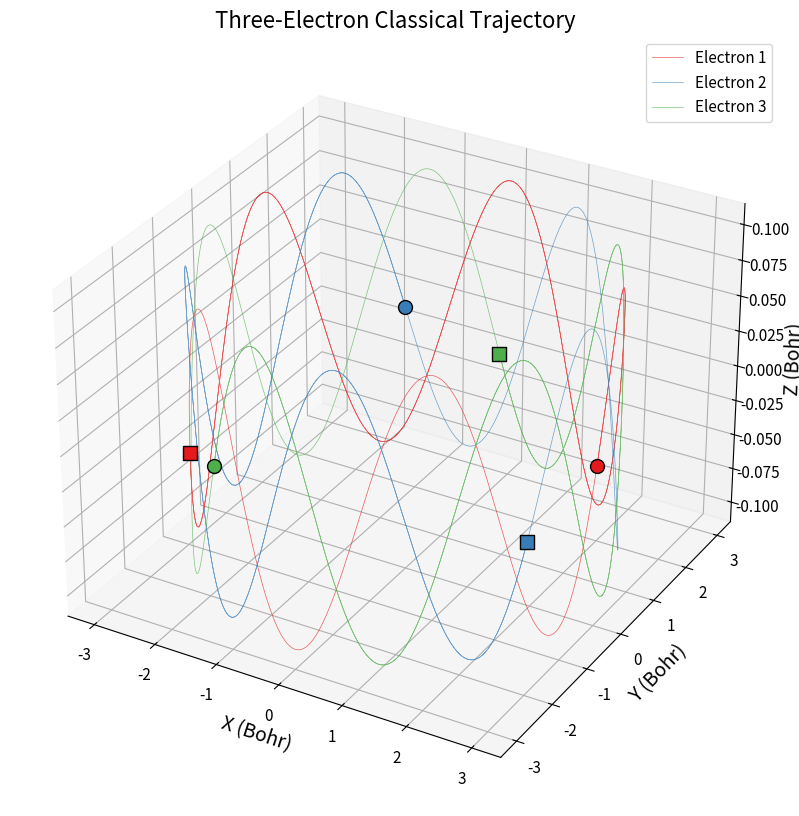
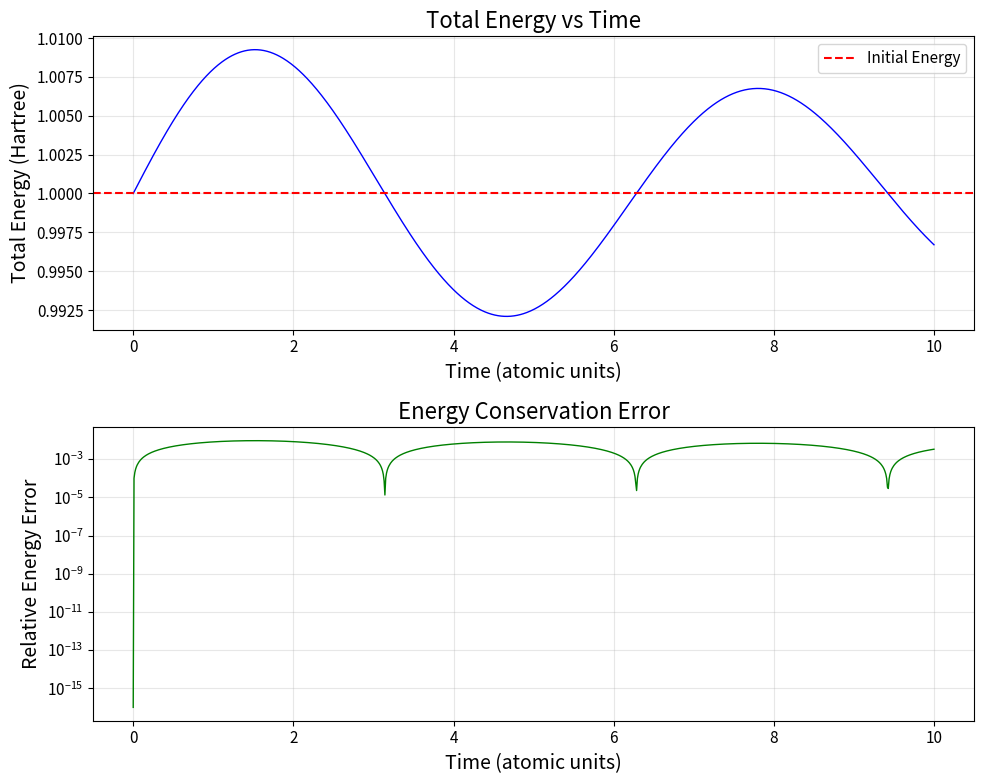

Generate these figures, in order, with matplotlib:
"""
Visualization Module for Particle Simulations

Provides plotting functions for:
- Particle trajectories (classical)
- Wave function probability distributions (quantum)
- Energy level diagrams
- Comparison charts
"""

import numpy as np
import matplotlib.pyplot as plt
from mpl_toolkits.mplot3d import Axes3D
from typing import Dict, List, Optional, Tuple
import matplotlib.colors as mcolors


def set_style():
    """Set publication-quality plot style."""
    plt.rcParams.update({
        'font.size': 12,
        'axes.labelsize': 14,
        'axes.titlesize': 16,
        'xtick.labelsize': 11,
        'ytick.labelsize': 11,
        'legend.fontsize': 11,
        'figure.figsize': (10, 8),
        'figure.dpi': 100,
        'axes.grid': True,
        'grid.alpha': 0.3,
    })


def plot_three_electron_trajectory(trajectory: np.ndarray,
                                    title: str = "Three-Electron Classical Trajectory",
                                    save_path: Optional[str] = None) -> plt.Figure:
    """
    Plot 3D trajectory of three electrons.
    
    Parameters:
    -----------
    trajectory : np.ndarray
        Shape (n_steps, 3, 3) - positions of 3 electrons in 3D
    title : str
        Plot title
    save_path : str, optional
        Path to save figure
    """
    set_style()
    fig = plt.figure(figsize=(12, 10))
    ax = fig.add_subplot(111, projection='3d')
    
    colors = ['#e41a1c', '#377eb8', '#4daf4a']  # Red, Blue, Green
    labels = ['Electron 1', 'Electron 2', 'Electron 3']
    
    for i in range(3):
        x = trajectory[:, i, 0]
        y = trajectory[:, i, 1]
        z = trajectory[:, i, 2]
        
        # Plot trajectory
        ax.plot(x, y, z, color=colors[i], alpha=0.7, linewidth=0.5, label=labels[i])
        
        # Mark start and end
        ax.scatter(x[0], y[0], z[0], color=colors[i], s=100, marker='o', edgecolors='black')
        ax.scatter(x[-1], y[-1], z[-1], color=colors[i], s=100, marker='s', edgecolors='black')
    
    ax.set_xlabel('X (Bohr)')
    ax.set_ylabel('Y (Bohr)')
    ax.set_zlabel('Z (Bohr)')
    ax.set_title(title)
    ax.legend()
    
    if save_path:
        plt.savefig(save_path, dpi=150, bbox_inches='tight')
    
    return fig


def plot_energy_conservation(times: np.ndarray,
                              energies: np.ndarray,
                              title: str = "Energy Conservation",
                              save_path: Optional[str] = None) -> plt.Figure:
    """
    Plot energy vs time to show conservation.
    """
    set_style()
    fig, axes = plt.subplots(2, 1, figsize=(10, 8))
    
    # Absolute energy
    axes[0].plot(times, energies, 'b-', linewidth=1)
    axes[0].set_xlabel('Time (atomic units)')
    axes[0].set_ylabel('Total Energy (Hartree)')
    axes[0].set_title('Total Energy vs Time')
    axes[0].axhline(y=energies[0], color='r', linestyle='--', label='Initial Energy')
    axes[0].legend()
    
    # Relative error
    relative_error = np.abs(energies - energies[0]) / np.abs(energies[0])
    axes[1].semilogy(times, relative_error + 1e-16, 'g-', linewidth=1)
    axes[1].set_xlabel('Time (atomic units)')
    axes[1].set_ylabel('Relative Energy Error')
    axes[1].set_title('Energy Conservation Error')
    
    plt.tight_layout()
    
    if save_path:
        plt.savefig(save_path, dpi=150, bbox_inches='tight')
    
    return fig


def plot_hydrogen_orbit(trajectory: np.ndarray,
                        times: np.ndarray,
                        title: str = "Hydrogen-Like Classical Orbit",
                        save_path: Optional[str] = None) -> plt.Figure:
    """
    Plot electron orbit around nucleus.
    """
    set_style()
    fig, axes = plt.subplots(1, 2, figsize=(14, 6))
    
    # 2D projection (x-y plane)
    ax1 = axes[0]
    
    # Electron trajectory
    x_e = trajectory[:, 0, 0]
    y_e = trajectory[:, 0, 1]
    
    # Color by time
    points = ax1.scatter(x_e, y_e, c=times, cmap='viridis', s=1, alpha=0.5)
    plt.colorbar(points, ax=ax1, label='Time (a.u.)')
    
    # Mark nucleus (proton at origin)
    ax1.scatter([0], [0], color='red', s=200, marker='o', label='Proton', zorder=5)
    
    # Bohr radius circle
    theta = np.linspace(0, 2*np.pi, 100)
    ax1.plot(np.cos(theta), np.sin(theta), 'k--', alpha=0.5, label='Bohr radius')
    
    ax1.set_xlabel('X (Bohr)')
    ax1.set_ylabel('Y (Bohr)')
    ax1.set_title('Electron Orbit (XY Plane)')
    ax1.set_aspect('equal')
    ax1.legend()
    
    # Electron-proton distance vs time
    ax2 = axes[1]
    r_ep = np.linalg.norm(trajectory[:, 0] - trajectory[:, 1], axis=1)
    ax2.plot(times, r_ep, 'b-', linewidth=0.5)
    ax2.axhline(y=1.0, color='r', linestyle='--', label='Bohr radius', alpha=0.7)
    ax2.set_xlabel('Time (atomic units)')
    ax2.set_ylabel('Electron-Proton Distance (Bohr)')
    ax2.set_title('Orbital Radius vs Time')
    ax2.legend()
    
    plt.suptitle(title)
    plt.tight_layout()
    
    if save_path:
        plt.savefig(save_path, dpi=150, bbox_inches='tight')
    
    return fig


def plot_quantum_probability_distribution(r: np.ndarray,
                                           probabilities: Dict[str, np.ndarray],
                                           title: str = "Radial Probability Distribution",
                                           save_path: Optional[str] = None) -> plt.Figure:
    """
    Plot radial probability distribution P(r) = r² |R_nl(r)|².
    """
    set_style()
    fig, ax = plt.subplots(figsize=(10, 6))
    
    colors = plt.cm.viridis(np.linspace(0, 1, len(probabilities)))
    
    for (label, P), color in zip(probabilities.items(), colors):
        ax.plot(r, P, label=label, color=color, linewidth=2)
        
        # Mark most probable radius
        r_max = r[np.argmax(P)]
        ax.axvline(x=r_max, color=color, linestyle='--', alpha=0.5)
    
    ax.set_xlabel('r (Bohr radii)')
    ax.set_ylabel('P(r) = r² |R(r)|²')
    ax.set_title(title)
    ax.legend()
    ax.set_xlim(0, max(r))
    ax.set_ylim(0, None)
    
    if save_path:
        plt.savefig(save_path, dpi=150, bbox_inches='tight')
    
    return fig


def plot_energy_levels(classical_energy: float,
                       quantum_energies: List[Tuple[int, float]],
                       title: str = "Energy Level Comparison",
                       save_path: Optional[str] = None) -> plt.Figure:
    """
    Plot energy level diagram comparing classical and quantum.
    """
    set_style()
    fig, ax = plt.subplots(figsize=(10, 8))
    
    # Classical energy (single level)
    ax.hlines(y=classical_energy, xmin=0.5, xmax=1.5, colors='red', 
              linewidth=3, label='Classical')
    ax.text(1.0, classical_energy + 0.05, f'E = {classical_energy:.4f}', 
            ha='center', va='bottom', color='red')
    
    # Quantum energy levels
    for n, E in quantum_energies:
        ax.hlines(y=E, xmin=2.5, xmax=3.5, colors='blue', linewidth=3)
        ax.text(3.0, E + 0.02, f'n={n}: E = {E:.4f}', ha='center', va='bottom', color='blue')
    
    # Styling
    ax.set_xlim(0, 4)
    ax.set_xticks([1, 3])
    ax.set_xticklabels(['Classical', 'Quantum'])
    ax.set_ylabel('Energy (Hartree)')
    ax.set_title(title)
    
    # Add explanation
    ax.text(2.0, min([E for _, E in quantum_energies]) - 0.3,
            'Quantum: Discrete energy levels\nClassical: Continuous spectrum',
            ha='center', va='top', fontsize=10, style='italic',
            bbox=dict(boxstyle='round', facecolor='wheat', alpha=0.5))
    
    if save_path:
        plt.savefig(save_path, dpi=150, bbox_inches='tight')
    
    return fig


def plot_speed_accuracy_comparison(benchmark_results: Dict,
                                    save_path: Optional[str] = None) -> plt.Figure:
    """
    Create bar chart comparing speed and accuracy of classical vs quantum.
    """
    set_style()
    fig, axes = plt.subplots(1, 2, figsize=(14, 6))
    
    systems = ['Three-Electron', 'Hydrogen-Like']
    classical_times = [
        benchmark_results.get('three_electron_classical', {}).get('computation_time', 0),
        benchmark_results.get('hydrogen_classical', {}).get('computation_time', 0)
    ]
    quantum_times = [
        benchmark_results.get('three_electron_quantum_vmc', {}).get('computation_time', 0),
        benchmark_results.get('hydrogen_quantum', {}).get('computation_time', 0)
    ]
    
    # Speed comparison
    x = np.arange(len(systems))
    width = 0.35
    
    bars1 = axes[0].bar(x - width/2, classical_times, width, label='Classical', color='#e41a1c')
    bars2 = axes[0].bar(x + width/2, quantum_times, width, label='Quantum', color='#377eb8')
    
    axes[0].set_ylabel('Computation Time (seconds)')
    axes[0].set_title('Speed Comparison')
    axes[0].set_xticks(x)
    axes[0].set_xticklabels(systems)
    axes[0].legend()
    axes[0].set_yscale('log')
    
    # Accuracy comparison (subjective scale)
    # 0 = completely wrong, 1 = partially correct, 2 = fully correct
    classical_accuracy = [1.0, 0.5]  # Classical is limited
    quantum_accuracy = [1.8, 2.0]    # Quantum is accurate
    
    bars3 = axes[1].bar(x - width/2, classical_accuracy, width, label='Classical', color='#e41a1c')
    bars4 = axes[1].bar(x + width/2, quantum_accuracy, width, label='Quantum', color='#377eb8')
    
    axes[1].set_ylabel('Physical Accuracy Score')
    axes[1].set_title('Accuracy Comparison')
    axes[1].set_xticks(x)
    axes[1].set_xticklabels(systems)
    axes[1].legend()
    axes[1].set_ylim(0, 2.5)
    axes[1].axhline(y=2.0, color='green', linestyle='--', alpha=0.5, label='Perfect')
    
    # Add annotations
    axes[1].text(0, 1.1, 'Missing\nquantum effects', ha='center', va='bottom', fontsize=9)
    axes[1].text(1, 0.6, 'Fundamentally\nflawed', ha='center', va='bottom', fontsize=9)
    
    plt.tight_layout()
    
    if save_path:
        plt.savefig(save_path, dpi=150, bbox_inches='tight')
    
    return fig


def plot_quantum_vs_classical_wavefunction(r: np.ndarray,
                                            classical_r: float,
                                            quantum_prob: np.ndarray,
                                            title: str = "Quantum Wave Function vs Classical Position",
                                            save_path: Optional[str] = None) -> plt.Figure:
    """
    Compare quantum probability distribution with classical definite position.
    """
    set_style()
    fig, ax = plt.subplots(figsize=(10, 6))
    
    # Quantum probability distribution
    ax.fill_between(r, quantum_prob, alpha=0.3, color='blue', label='Quantum |ψ|²')
    ax.plot(r, quantum_prob, 'b-', linewidth=2)
    
    # Classical position (delta function represented as vertical line)
    ax.axvline(x=classical_r, color='red', linewidth=3, linestyle='--', 
               label=f'Classical position (r = {classical_r:.2f})')
    
    # Annotations
    ax.annotate('Quantum: Probability\ndistribution', 
                xy=(r[np.argmax(quantum_prob)], np.max(quantum_prob)),
                xytext=(r[np.argmax(quantum_prob)] + 2, np.max(quantum_prob) * 0.8),
                arrowprops=dict(arrowstyle='->', color='blue'),
                fontsize=11, color='blue')
    
    ax.annotate('Classical: Definite\nposition', 
                xy=(classical_r, np.max(quantum_prob) * 0.5),
                xytext=(classical_r + 2, np.max(quantum_prob) * 0.3),
                arrowprops=dict(arrowstyle='->', color='red'),
                fontsize=11, color='red')
    
    ax.set_xlabel('r (Bohr radii)')
    ax.set_ylabel('Probability Density')
    ax.set_title(title)
    ax.legend()
    ax.set_xlim(0, max(r))
    ax.set_ylim(0, None)
    
    if save_path:
        plt.savefig(save_path, dpi=150, bbox_inches='tight')
    
    return fig


def create_summary_figure(benchmark_results: Dict,
                          save_path: Optional[str] = None) -> plt.Figure:
    """
    Create a comprehensive summary figure.
    """
    set_style()
    fig = plt.figure(figsize=(16, 12))
    
    # Create 2x2 grid
    gs = fig.add_gridspec(2, 2, hspace=0.3, wspace=0.3)
    
    # 1. Speed comparison (top left)
    ax1 = fig.add_subplot(gs[0, 0])
    systems = ['3e⁻', 'H-like']
    cl_times = [
        benchmark_results.get('three_electron_classical', {}).get('computation_time', 0.1),
        benchmark_results.get('hydrogen_classical', {}).get('computation_time', 0.1)
    ]
    qm_times = [
        benchmark_results.get('three_electron_quantum_vmc', {}).get('computation_time', 0.1),
        benchmark_results.get('hydrogen_quantum', {}).get('computation_time', 0.001)
    ]
    
    x = np.arange(len(systems))
    width = 0.35
    ax1.bar(x - width/2, cl_times, width, label='Classical', color='#e41a1c', edgecolor='black')
    ax1.bar(x + width/2, qm_times, width, label='Quantum', color='#377eb8', edgecolor='black')
    ax1.set_ylabel('Time (s)')
    ax1.set_title('SPEED: Computation Time')
    ax1.set_xticks(x)
    ax1.set_xticklabels(systems)
    ax1.legend()
    ax1.set_yscale('log')
    
    # 2. Accuracy comparison (top right)
    ax2 = fig.add_subplot(gs[0, 1])
    accuracy_labels = ['Energy\nConservation', 'Physical\nCorrectness', 'Quantum\nEffects']
    classical_scores = [0.9, 0.3, 0.0]
    quantum_scores = [1.0, 1.0, 1.0]
    
    x = np.arange(len(accuracy_labels))
    ax2.bar(x - width/2, classical_scores, width, label='Classical', color='#e41a1c', edgecolor='black')
    ax2.bar(x + width/2, quantum_scores, width, label='Quantum', color='#377eb8', edgecolor='black')
    ax2.set_ylabel('Score (0-1)')
    ax2.set_title('ACCURACY: Physical Validity')
    ax2.set_xticks(x)
    ax2.set_xticklabels(accuracy_labels)
    ax2.legend()
    ax2.set_ylim(0, 1.2)
    
    # 3. Energy comparison (bottom left)
    ax3 = fig.add_subplot(gs[1, 0])
    
    # Hydrogen energy levels
    n_values = [1, 2, 3, 4]
    quantum_E = [-0.5/n**2 for n in n_values]
    
    for i, (n, E) in enumerate(zip(n_values, quantum_E)):
        ax3.hlines(y=E, xmin=0.6, xmax=1.4, colors='blue', linewidth=2)
        ax3.text(1.5, E, f'n={n}', va='center')
    
    # Classical (continuous, shown as shaded region)
    ax3.axhspan(-0.6, 0, xmin=0, xmax=0.4, alpha=0.3, color='red', label='Classical (continuous)')
    ax3.text(0.1, -0.3, 'Continuous\nspectrum', ha='center', va='center', color='red')
    
    ax3.set_xlim(-0.1, 2)
    ax3.set_ylabel('Energy (Hartree)')
    ax3.set_title('Energy Spectrum Comparison')
    ax3.set_xticks([0.2, 1.0])
    ax3.set_xticklabels(['Classical', 'Quantum'])
    
    # 4. Summary text (bottom right)
    ax4 = fig.add_subplot(gs[1, 1])
    ax4.axis('off')
    
    summary_text = """
    SUMMARY: CLASSICAL vs QUANTUM SIMULATIONS
    
    ═══════════════════════════════════════════════
    
    SPEED:
    • Classical: Generally faster for trajectories
    • Quantum: Analytical solutions are instant!
    • Quantum numerics: Can be slower
    
    ACCURACY:
    • Classical: Misses all quantum effects
      - No energy quantization
      - No uncertainty principle
      - Atoms would be unstable!
    
    • Quantum: Matches experiments exactly
      - Correct energy levels
      - Proper probability distributions
      - Explains atomic stability
    
    VERDICT:
    ► For atomic-scale systems: USE QUANTUM
    ► Classical fails fundamentally
    ► Speed advantage is meaningless if wrong!
    
    ═══════════════════════════════════════════════
    """
    
    ax4.text(0.05, 0.95, summary_text, transform=ax4.transAxes,
             fontsize=11, verticalalignment='top', fontfamily='monospace',
             bbox=dict(boxstyle='round', facecolor='lightyellow', alpha=0.8))
    
    plt.suptitle('CLASSICAL vs QUANTUM SIMULATION COMPARISON', fontsize=18, fontweight='bold')
    
    if save_path:
        plt.savefig(save_path, dpi=150, bbox_inches='tight')
    
    return fig


if __name__ == "__main__":
    # Test visualizations with sample data
    print("Testing visualization module...")
    
    # Generate sample trajectory
    t = np.linspace(0, 10, 1000)
    trajectory = np.zeros((1000, 3, 3))
    for i in range(3):
        angle = 2 * np.pi * i / 3
        trajectory[:, i, 0] = 3 * np.cos(t + angle)
        trajectory[:, i, 1] = 3 * np.sin(t + angle)
        trajectory[:, i, 2] = 0.1 * np.sin(5 * t)
    
    fig1 = plot_three_electron_trajectory(trajectory, save_path='test_trajectory.png')
    print("Created test_trajectory.png")
    
    # Sample energy data
    energies = 1.0 + 0.01 * np.sin(t) * np.exp(-t/20)
    fig2 = plot_energy_conservation(t, energies, save_path='test_energy.png')
    print("Created test_energy.png")
    
    plt.close('all')
    print("Visualization tests complete!")
